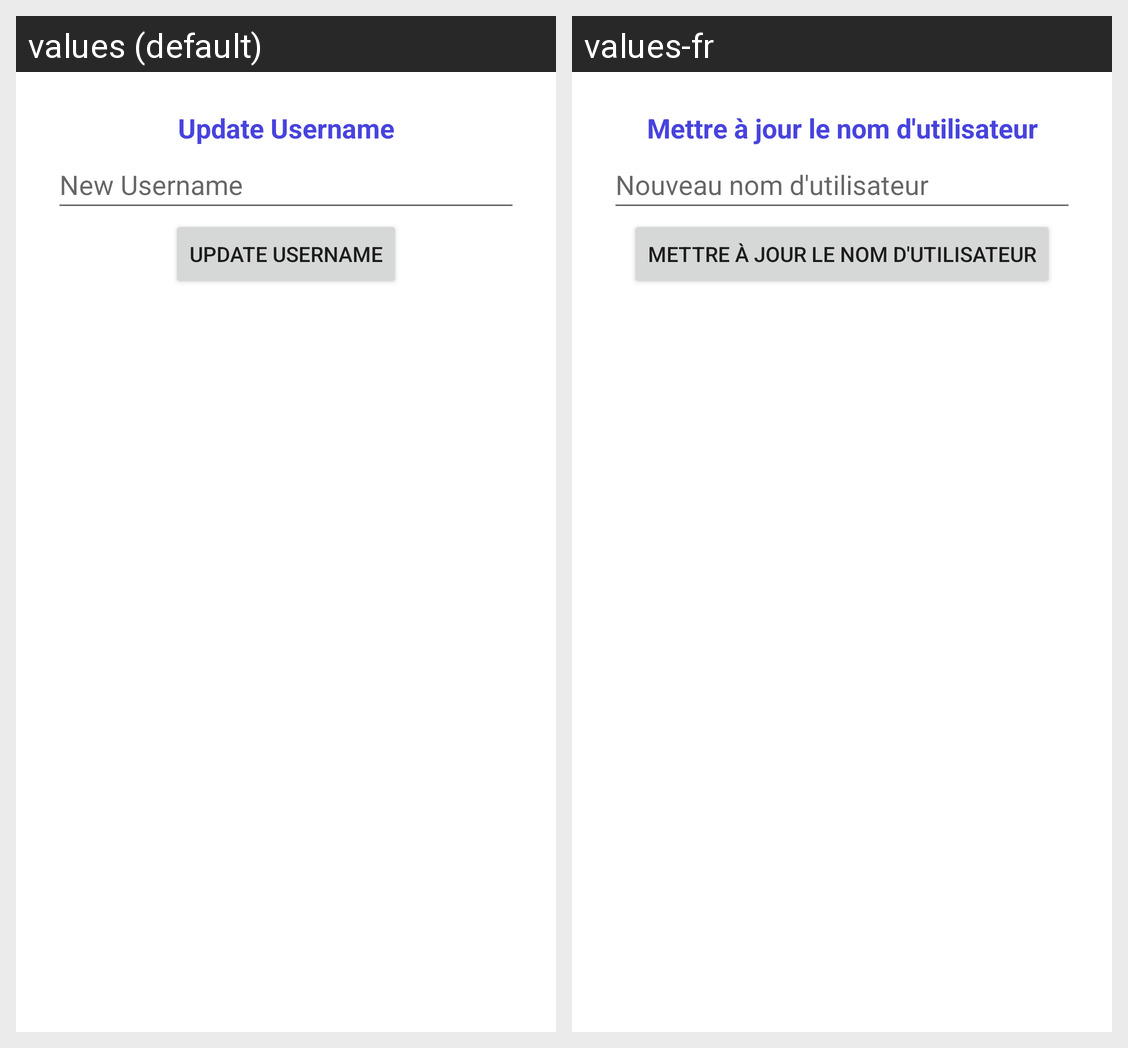

Here is an Android app screen in its default locale and in the app's own translations. Write out the translated-string differences for the strings that appear on this screen.
Android screen res/layout/dialog_update_user.xml rendered under 2 locales, left to right: values (default), values-fr. Device: Nexus 5 (rendered at 1080×1920; each locale shown at half size, 540×960, under a caption strip naming it); theme Theme.ParkShare.
Strings drawn on this screen, with the default value and each locale's value (text and hints the layout hard-codes, and strings that could not be matched under every locale, appear in the picture but are not listed):

dialogUserText
  values: Update Username
  values-fr: Mettre à jour le nom d'utilisateur

newuser_hint
  values: New Username
  values-fr: Nouveau nom d'utilisateur

updateUser
  values: Update Username
  values-fr: Mettre à jour le nom d'utilisateur
